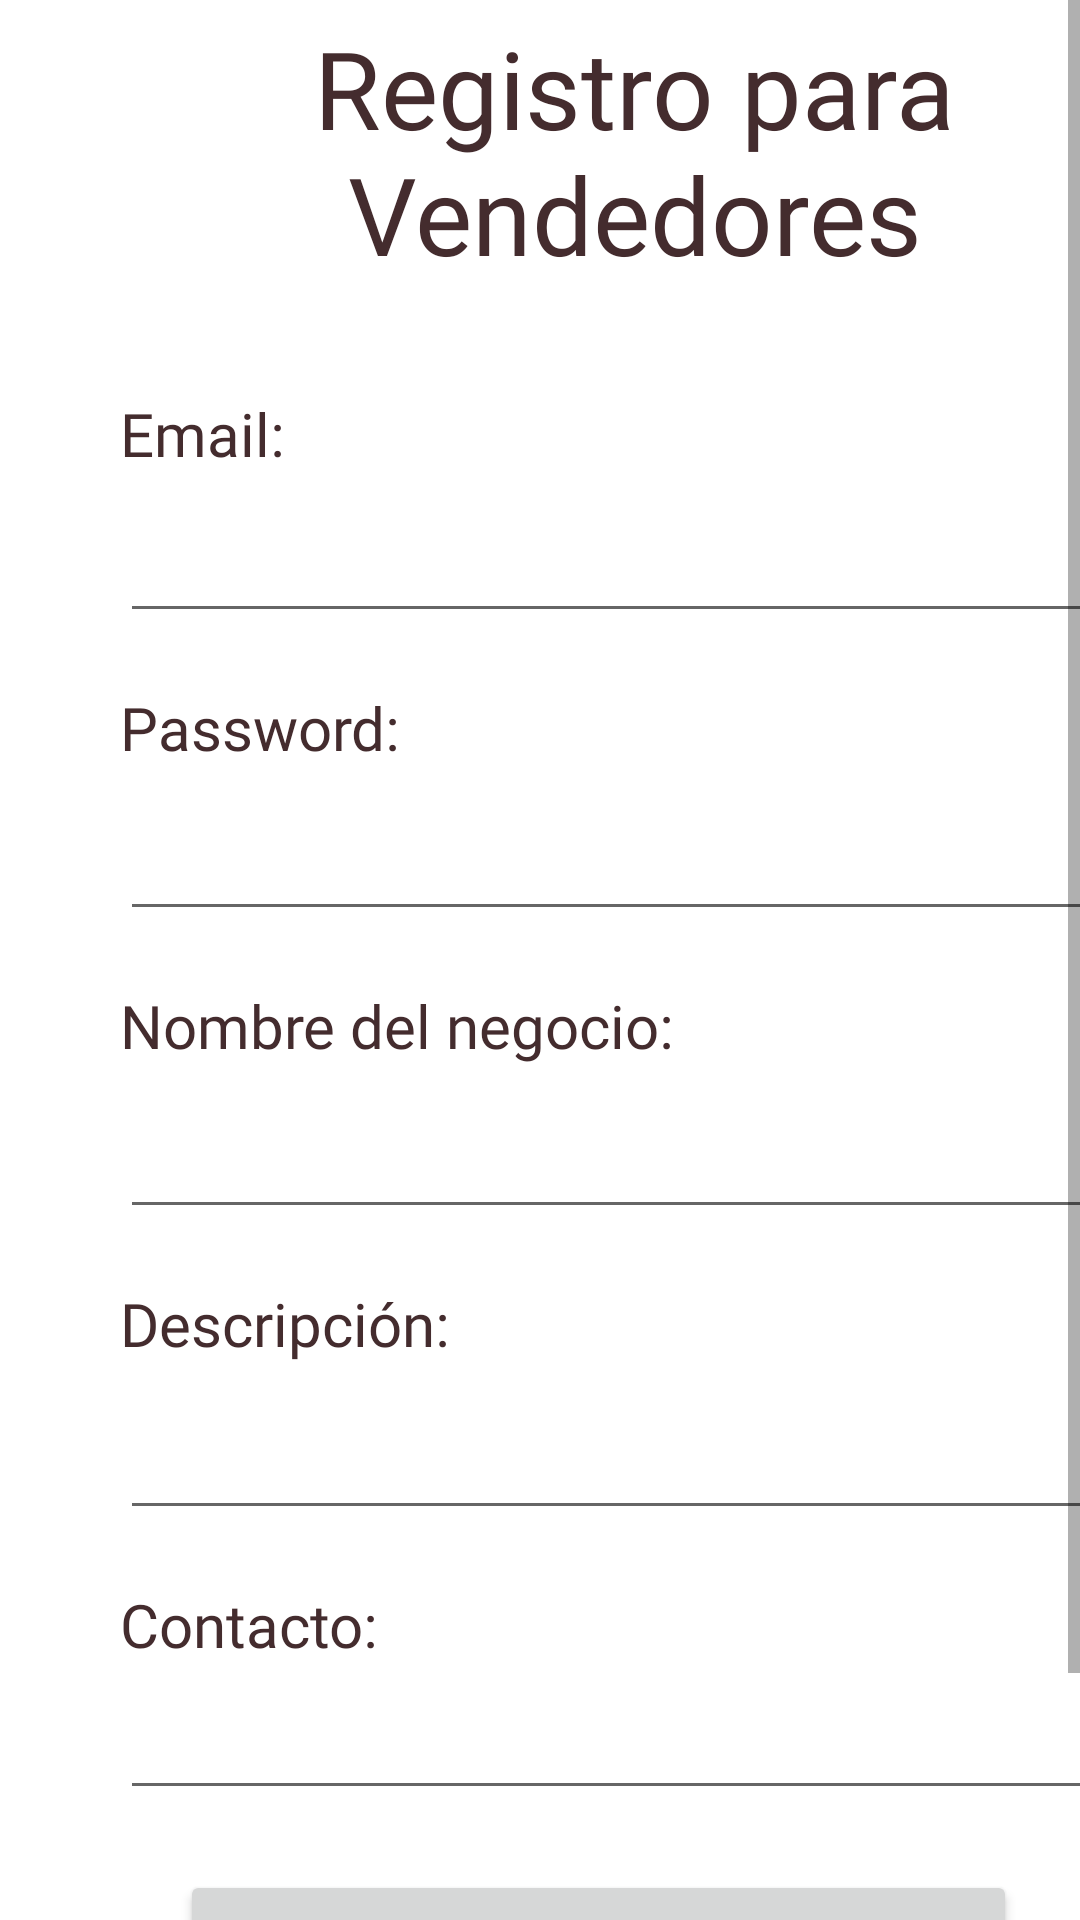

Produce the Android XML layout that renders to this screen, including the resource entries it uses.
<!-- AndroidManifest.xml: application theme Theme.AllOnOne -->
<!-- res/layout/activity_registrese_v.xml -->
<?xml version="1.0" encoding="utf-8"?>
<layout xmlns:android="http://schemas.android.com/apk/res/android"
    xmlns:app="http://schemas.android.com/apk/res-auto"
    xmlns:tools="http://schemas.android.com/tools"
    tools:context=".RegistreseV">
    <ScrollView
        android:layout_width="wrap_content"
        android:layout_height="match_parent">



<LinearLayout
    android:layout_width="match_parent"
    android:layout_height="match_parent"
    android:orientation="vertical"
  >

    <TextView
        android:id="@+id/textView15"
        android:layout_width="343dp"
        android:layout_height="101dp"
        android:layout_marginLeft="40dp"
        android:layout_marginTop="5dp"
        android:fontFamily="@font/bungee"
        android:text="Registro para Vendedores"
        android:textAlignment="center"
        android:textColor="@color/colorOnSecondary"
        android:textSize="36sp" />

    <TextView
        android:id="@+id/textView18"
        android:layout_width="91dp"
        android:layout_height="36dp"
        android:layout_marginStart="40dp"
        android:layout_marginTop="25dp"
        android:fontFamily="@font/bungee"
        android:text="Email:"
        android:textColor="@color/colorOnSecondary"
        android:textSize="20sp" />

    <EditText
        android:id="@+id/txtemailRv"
        android:layout_width="330dp"
        android:layout_height="wrap_content"
        android:layout_marginLeft="40dp"
        android:ems="10"
        android:fontFamily="@font/breadley"
        android:inputType="textPersonName"
        android:textSize="20sp"/>

    <TextView
        android:id="@+id/textView19"
        android:layout_width="140dp"
        android:layout_height="40dp"
        android:layout_marginLeft="40dp"
        android:layout_marginTop="18dp"
        android:fontFamily="@font/bungee"
        android:text="Password:"
        android:textColor="@color/colorOnSecondary"
        android:textSize="20sp" />

    <EditText
        android:id="@+id/passwordRv"
        android:layout_width="330dp"
        android:layout_height="wrap_content"
        android:layout_marginLeft="40dp"
        android:fontFamily="@font/breadley"
        android:ems="10"
        android:inputType="textPassword" />


    <TextView
        android:id="@+id/textView22"
        android:layout_width="275dp"
        android:layout_height="40dp"
        android:layout_marginLeft="40dp"
        android:layout_marginTop="18dp"
        android:fontFamily="@font/bungee"
        android:text="Nombre del negocio:"
        android:textColor="@color/colorOnSecondary"
        android:textSize="20sp" />

    <EditText
        android:id="@+id/nameRv"
        android:layout_width="330dp"
        android:layout_height="wrap_content"
        android:layout_marginLeft="40dp"
        android:fontFamily="@font/breadley"
        android:ems="10"
        android:inputType="textPersonName" />

    <TextView
        android:id="@+id/textView20"
        android:layout_width="wrap_content"
        android:layout_height="41dp"
        android:layout_marginLeft="40dp"
        android:layout_marginTop="18dp"
        android:fontFamily="@font/bungee"
        android:text="Descripción:"
        android:textColor="@color/colorOnSecondary"
        android:textSize="20sp" />

    <EditText
        android:id="@+id/descripcionRv"
        android:layout_width="330dp"
        android:layout_height="wrap_content"
        android:layout_marginLeft="40dp"
        android:ems="10"
        android:fontFamily="@font/breadley"
        android:gravity="start|top"
        android:inputType="textMultiLine" />

    <TextView
        android:id="@+id/textView21"
        android:layout_width="150dp"
        android:layout_height="34dp"
        android:layout_marginLeft="40dp"
        android:layout_marginTop="18dp"
        android:fontFamily="@font/bungee"
        android:text="Contacto:"
        android:textColor="@color/colorOnSecondary"
        android:textSize="20sp" />


    <EditText
        android:id="@+id/contactoRv"
        android:layout_width="330dp"
        android:layout_height="wrap_content"
        android:layout_marginLeft="40dp"
        android:ems="10"
        android:fontFamily="@font/breadley"
        android:gravity="start|top"
        android:inputType="textMultiLine" />

    <Button
        android:id="@+id/registrarV"
        android:layout_width="279dp"
        android:layout_height="wrap_content"
        android:layout_marginLeft="60dp"
        android:layout_marginTop="20dp"
        android:text="SIGNUP"
        android:textSize="20sp"/>

    <Button
        android:layout_width="wrap_content"
        android:layout_height="wrap_content"
        android:layout_marginLeft="67dp"
        android:layout_marginTop="15dp"
        android:backgroundTint="#FFFFFF"
        android:onClick="btnIngresarV"
        android:text="Si tienes cuenta ingresa ya"
        android:textColor="@android:color/darker_gray"
        android:textSize="16sp"/>


</LinearLayout>
    </ScrollView>
</layout>
<!-- resources referenced by this layout -->
<resources>
  <color name="colorOnSecondary">#442C2E</color>
  <style name="Theme.AllOnOne" parent="Theme.MaterialComponents.DayNight.DarkActionBar">
          
          <item name="colorPrimary">#FBB8AC</item>
          <item name="colorPrimaryVariant">#442C2E</item>
          <item name="colorOnPrimary">#442C2E</item>
          
          <item name="colorSecondary">#FEEAE6</item>
          <item name="colorSecondaryVariant">#66B14664</item>
          <item name="colorOnSecondary">#442C2E</item>
  
  
  
          <item name="colorSurface">#FFFBFA</item>
          <item name="colorOnSurface">#442c2e</item>
  
          <item name="colorOnBackground">#442c2e</item>
          
          <item name="android:statusBarColor" tools:targetApi="l">?attr/colorPrimaryVariant</item>
          
      </style>
</resources>
